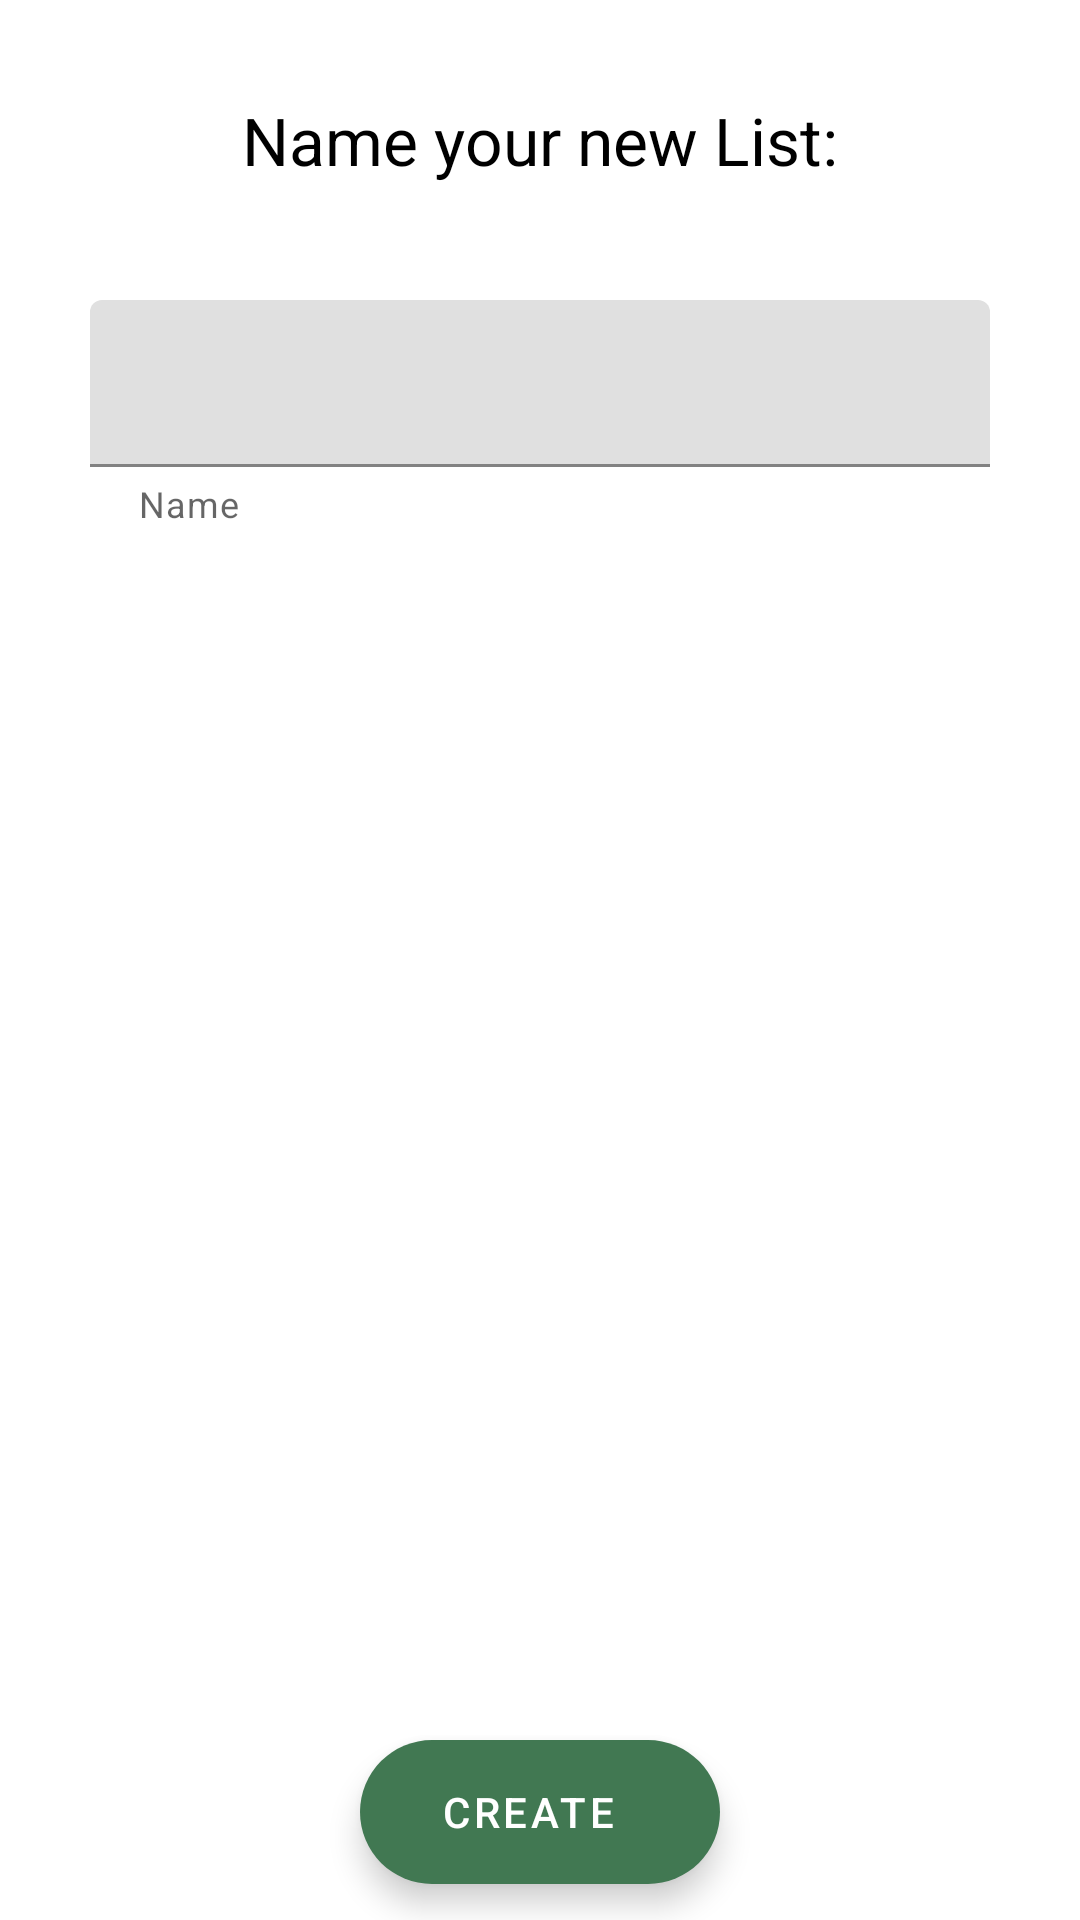

The Android layout XML behind this screen, and the referenced resources:
<!-- AndroidManifest.xml: application theme Theme.ShopIt -->
<!-- res/layout/activity_create_list.xml -->
<?xml version="1.0" encoding="utf-8"?>
<androidx.constraintlayout.widget.ConstraintLayout xmlns:android="http://schemas.android.com/apk/res/android"
    xmlns:app="http://schemas.android.com/apk/res-auto"
    xmlns:tools="http://schemas.android.com/tools"
    android:layout_width="match_parent"
    android:layout_height="match_parent"
    tools:context=".shoppinglist.CreateListActivity">

    <com.google.android.material.textfield.TextInputLayout
        android:layout_width="0dp"
        android:layout_height="wrap_content"
        android:layout_marginStart="30dp"
        android:layout_marginTop="100dp"
        android:layout_marginEnd="30dp"
        app:helperText="Name"
        app:layout_constrainedWidth="true"
        app:layout_constraintEnd_toEndOf="parent"
        app:layout_constraintStart_toStartOf="parent"
        app:layout_constraintTop_toTopOf="parent">

        <com.google.android.material.textfield.TextInputEditText
            android:id="@+id/listNameInput"
            android:inputType="text"
            android:imeOptions="actionDone"
            android:layout_width="match_parent"
            android:layout_height="match_parent" />
    </com.google.android.material.textfield.TextInputLayout>

    <TextView
        android:id="@+id/textView"
        android:layout_width="wrap_content"
        android:layout_height="wrap_content"
        android:layout_marginTop="32dp"
        android:text="Name your new List:"
        android:textAppearance="@style/TextAppearance.AppCompat.Large"
        app:layout_constraintStart_toStartOf="parent"
        app:layout_constraintEnd_toEndOf="parent"
        app:layout_constraintTop_toTopOf="parent" />

    <com.google.android.material.floatingactionbutton.ExtendedFloatingActionButton
        android:id="@+id/createListButton"
        android:layout_width="wrap_content"
        android:layout_height="wrap_content"
        android:layout_marginBottom="12dp"
        android:clickable="true"
        android:focusable="true"
        app:icon="@drawable/ic_done_white_24dp"
        android:text="@string/createButtonText"
        android:textColor="@android:color/white"
        android:textAlignment="center"
        app:backgroundTint="?attr/colorPrimary"
        app:iconTint="@android:color/white"
        app:iconGravity="textStart"
        app:layout_constraintBottom_toBottomOf="parent"
        app:layout_constraintEnd_toEndOf="parent"
        app:layout_constraintStart_toStartOf="parent"
        android:onClick="handleCreateListEvent"/>

</androidx.constraintlayout.widget.ConstraintLayout>
<!-- resources referenced by this layout -->
<resources>
  <string name="createButtonText">Create</string>
  <style name="Theme.ShopIt" parent="Theme.MaterialComponents.DayNight.NoActionBar">
          
          <item name="colorPrimary">#417852</item>
          <item name="colorPrimaryVariant">#4a8a5e</item>
          <item name="colorOnPrimary">@color/white</item>
          
          <item name="colorSecondary">@color/teal_200</item>
          <item name="colorSecondaryVariant">@color/teal_700</item>
          <item name="colorOnSecondary">@color/black</item>
          
          <item name="android:statusBarColor" tools:targetApi="l">?attr/colorPrimaryVariant</item>
          
          <item name="android:textColorPrimary">@android:color/black</item>
          <item name="android:textColorSecondary">@android:color/black</item>
      </style>
  <!-- not gathered from this repository: default colours our renderer supplied (Android Studio template values) -->
  <color name="teal_200">#FF03DAC5</color>
  <color name="teal_700">#FF018786</color>
  <color name="black">#FF000000</color>
  <color name="white">#FFFFFFFF</color>
</resources>
